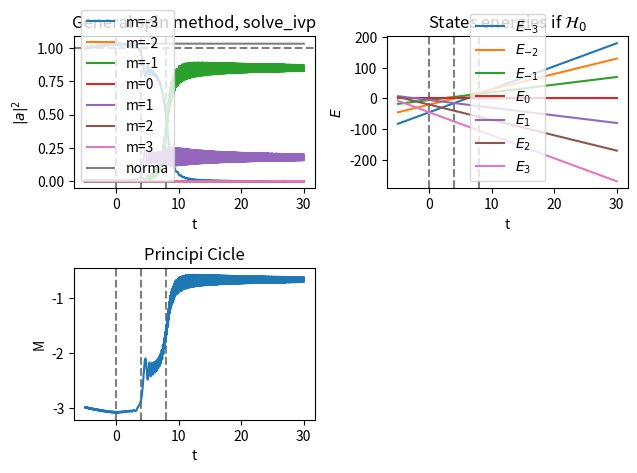

This chart was generated by the following Python code:
#%% 1. Initial parameters
# -*- coding: utf-8 -*-
"""
Created on Thu Jul  7 18:14:16 2022

@author: Eric Vidal Marcos
"""
import numpy as np
from matplotlib import pyplot as plt
from scipy.integrate import solve_ivp

#Arbitrary spin to study
s=3     #total spin
dim=round(2*s+1)    #in order to work when s is half-integer with int dim
Nterm1=s*(s+1)      #1st term of N+-

#Hamiltonian Parameters
D=5
hz=2.5
B=0.7

#Time span
At=[-5,30]

#IC
a_m0=[]
a_m0.append(1+0j)
for i in range(dim-1):
    a_m0.append(0+0j)




#Transition times
#Because of Hamiltonian symetry transitions can only occur s times
#which correspond to each level from the metastable state opposite to the true
#ground state, and then goes up or down dependig which is the true ground state
#m=s or m=-s, and changes from steps of 2
time_n=[]
for i in range(s):
    time_n.append((D/hz)*(2*i))

#States energies if H_0
energies=[]
for i in range(dim):
    energies.append([])
for i in range(dim):
    for j in range(2):
        energies[i].append(-D*(i-s)**2-hz*At[j]*(i-s))
#%% 2. Coupled differential equations
#WE HAVE TO TAKE INTO ACCOUNT THAT M DOESNT GO FROM -S TO S
#IT GOES FROM 0 TO DIM-1=2s

#N+ and N- definition
def Np(m):
    m=m-s   #cuz m goes from 0 to 2s
    Nplus=np.sqrt(Nterm1-m*(m+1))
    return Nplus
def Nm(m):
    m=m-s   #cuz m goes from 0 to 2s
    Nminus=np.sqrt(Nterm1-m*(m-1))
    return Nminus

#PER TESTEJAR SI EL METODE ES CORRECTE, COMPARAREM AMB RESULTATS LAURA
#definition of ODE's
def dak1(s, k, t, am):
    '''Inputs: s (int) total spin, k (int) quantum magnetic number,
    t (int or float) time, am (array (dim,1)) coefficients of each state.
    Outputs: dak (complex) time derivative of a_k.
    This function returns each differential equation for coefficients time
    evolution.'''
    #First we define k to the scale we work in QM
    kreal=k-s
    if (kreal>s):
        print('It makes no sense that k>s or k<s, sth went wrong.')
        exit()
        
    #eigenvalues term
    eigenterm=am[k]*(-D*kreal**2-hz*t*kreal)
    
    #summatory term
    sumterm=0
    for m in range(dim):
        #first we apply Kronicker deltas
        if (k==(m+2)):
            sumtermpos=Np(m)*Np(m+1)
        else:
            sumtermpos=0
            
        if (k==(m-2)):
            sumtermneg=Nm(m)*Nm(m-1)
        else:
            sumtermneg=0
            
        #and obtain summatory term along the for
        sumterm += am[m]*(B/2)*(sumtermpos+sumtermneg)
    
    #finally obtaining the result of one differential equation
    dak=-1j*(eigenterm+sumterm)
    return dak

def odes(t, a_m):
    '''Input: t (int or float) time and a_m (1D list) coefficients. D, h, B
    (int or floats) are Hamiltonian parameters that could be omitted because
    they are global variables as s (spin).
    Ouput: system (1D list), this is the coupled differential equation
    system.'''
    system=[]
    for i in range(dim):
        system.append(dak1(s, i, t, a_m))
    
    return system

#test the defined function odes
print(odes(0, a_m0))

#%% 3. Resolution and plotting

#solve
a_m=solve_ivp(odes, At, a_m0)

#Plotting parameters
t=a_m.t[:]  #time

aplot=[]
for i in range(dim):
    aplot.append(np.abs(a_m.y[i,:])**2)     #Probabilities coeff^2

norm = np.sum(aplot, axis=0)    #Norm (sum of probs)

#Plot
plt.figure()
plt.subplot(221)
plt.title('General spin method, solve_ivp')
plt.xlabel('t')
plt.ylabel('$|a|^2$')
plt.axhline(y=1.0,linestyle='--',color='grey')
for i in range(s):
    plt.axvline(x=time_n[i],linestyle='--',color='grey')
for i in range(dim):
    plt.plot(t, aplot[i],'-',label='m='+str(i-s))
plt.plot(t, norm,'-',label='norma')
plt.legend()
plt.subplot(222)
plt.title('States energies if $\mathcal{H}_0$')
plt.xlabel('t')
plt.ylabel('$E$')
for i in range(s):
    plt.axvline(x=time_n[i],linestyle='--',color='grey')
for i in range(dim):
    plt.plot(At, energies[i],'-',label='$E_{'+str(i-s)+'}$')
plt.legend()


#Magnetization
magne=np.zeros(np.size(aplot[0]))
for i in range(dim):
    magne=magne+aplot[i]*(i-s)
    
    
plt.subplot(223)
plt.title('Principi Cicle')
plt.xlabel('t')
plt.ylabel('M')
for i in range(s):
    plt.axvline(x=time_n[i],linestyle='--',color='grey')
plt.plot(t, magne,'-')
plt.show()
plt.tight_layout()